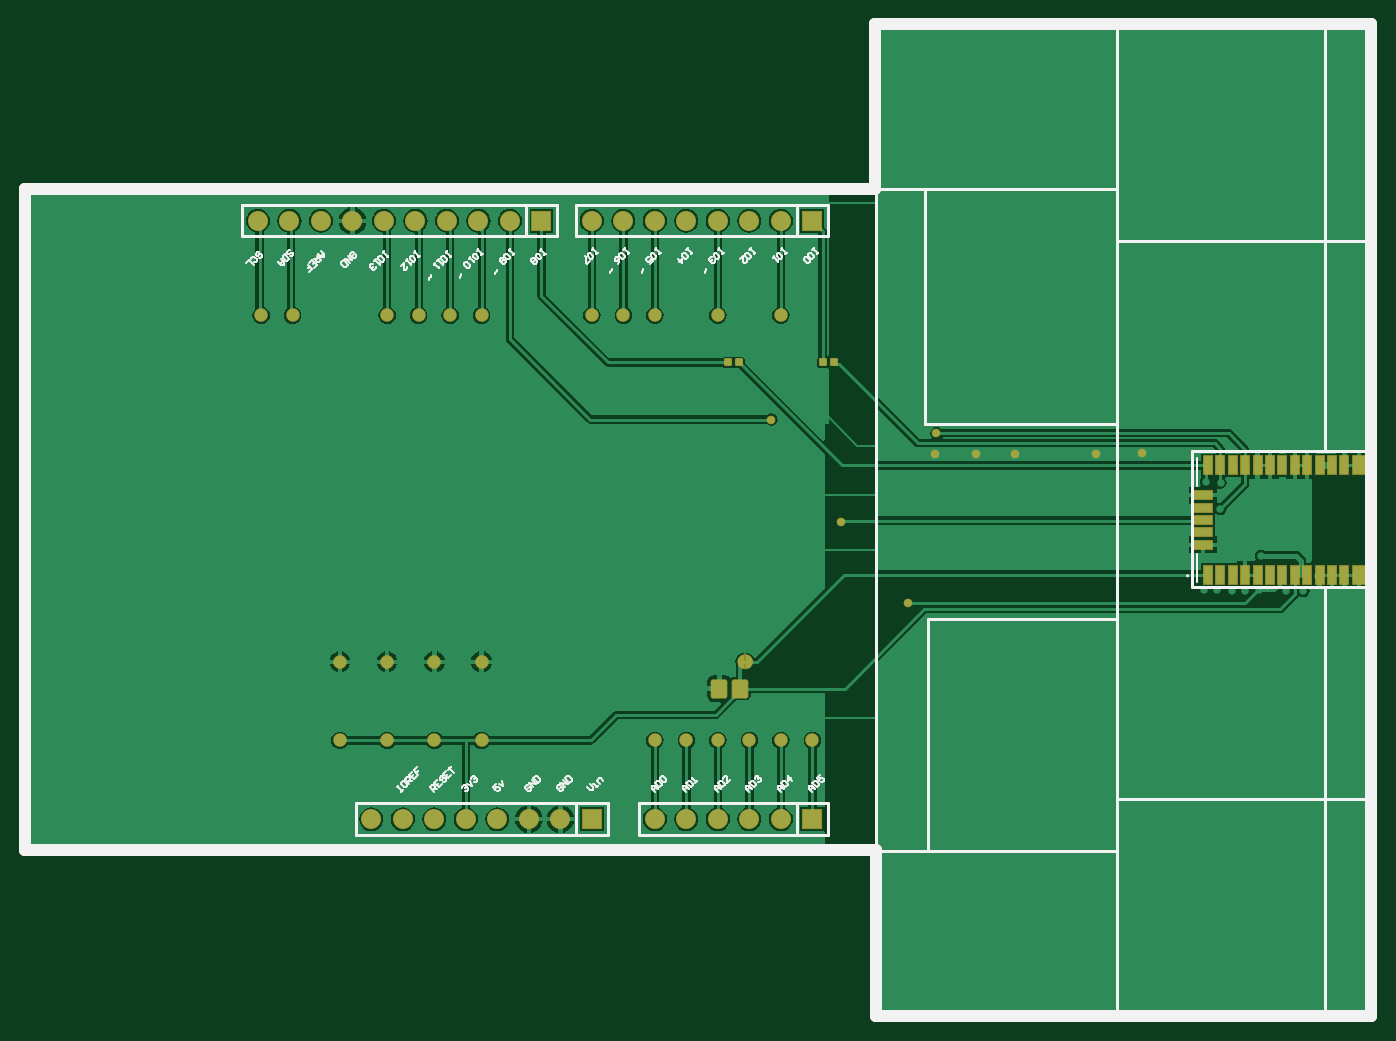
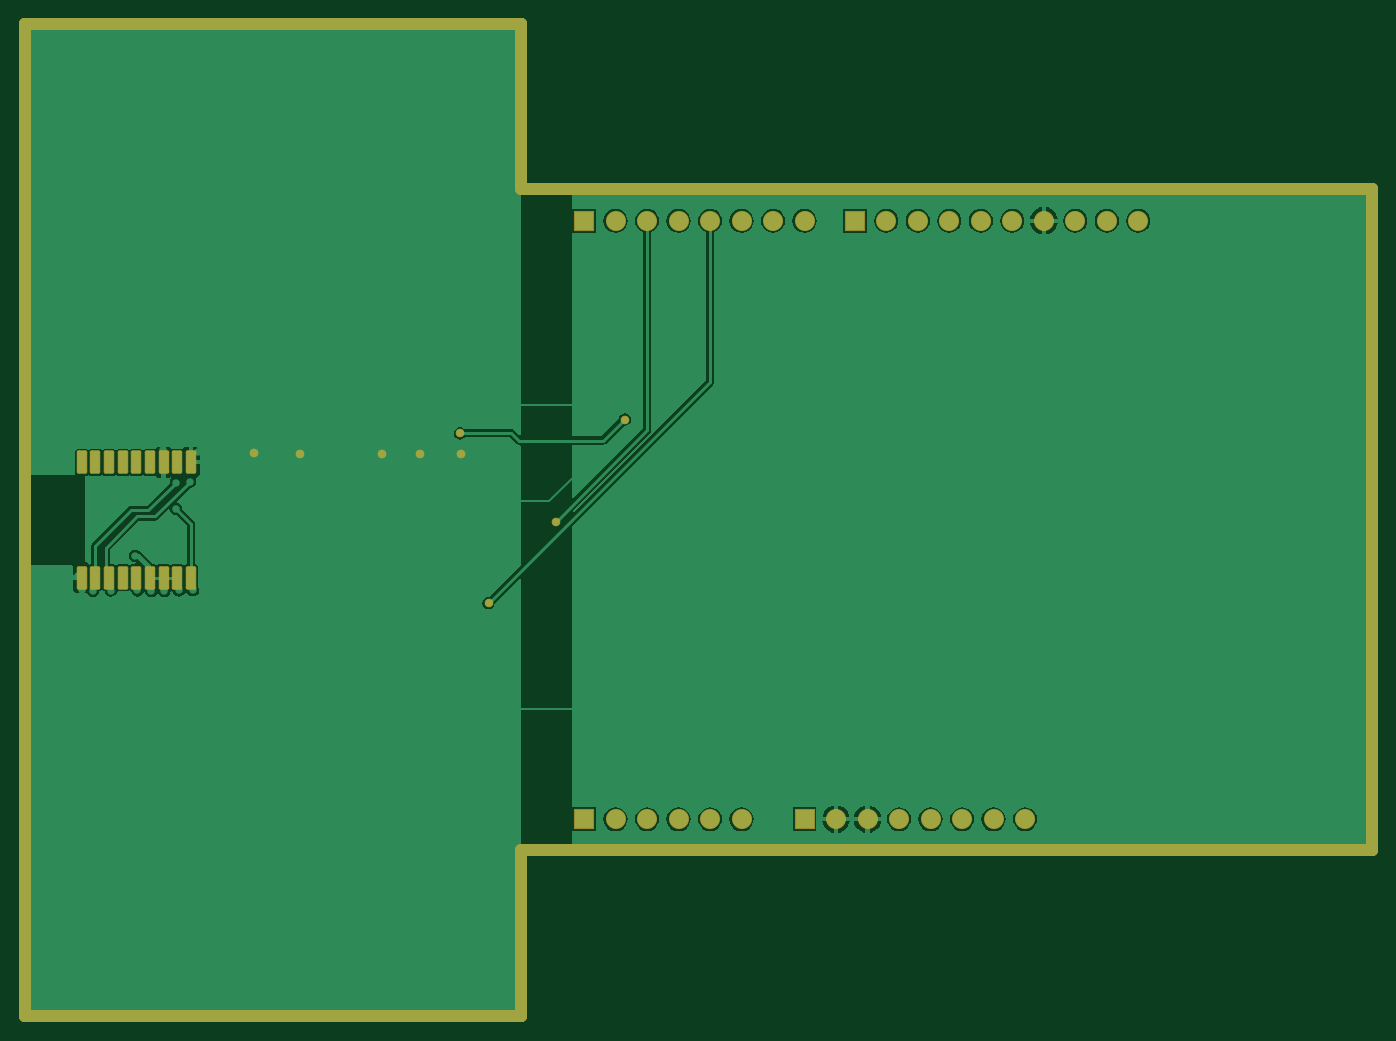
Circuit board: 6 layer files. Board 108.6 x 80.0 mm.
- bottom_copper: gnss_module_evaluation_shield_pcb.GBL (28134 bytes)
- bottom_mask: gnss_module_evaluation_shield_pcb.GBS (2077 bytes)
- outline: gnss_module_evaluation_shield_pcb.GM1 (765 bytes)
- top_copper: gnss_module_evaluation_shield_pcb.GTL (43508 bytes)
- top_silk: gnss_module_evaluation_shield_pcb.GTO (15874 bytes)
- top_mask: gnss_module_evaluation_shield_pcb.GTS (3702 bytes)

=== bottom_copper: gnss_module_evaluation_shield_pcb.GBL (28134 bytes, source omitted) ===
=== bottom_mask: gnss_module_evaluation_shield_pcb.GBS ===
G04*
G04 #@! TF.GenerationSoftware,Altium Limited,Altium Designer,21.7.2 (23)*
G04*
G04 Layer_Color=16711935*
%FSLAX44Y44*%
%MOMM*%
G71*
G04*
G04 #@! TF.SameCoordinates,4DA13975-460D-43A1-ABA8-CDB05979C8EE*
G04*
G04*
G04 #@! TF.FilePolarity,Negative*
G04*
G01*
G75*
%ADD13C,1.0000*%
%ADD23R,1.6240X1.6240*%
%ADD24C,1.6240*%
%ADD25C,0.7000*%
G04:AMPARAMS|DCode=43|XSize=0.85mm|YSize=1.9mm|CornerRadius=0.1438mm|HoleSize=0mm|Usage=FLASHONLY|Rotation=0.000|XOffset=0mm|YOffset=0mm|HoleType=Round|Shape=RoundedRectangle|*
%AMROUNDEDRECTD43*
21,1,0.8500,1.6125,0,0,0.0*
21,1,0.5625,1.9000,0,0,0.0*
1,1,0.2875,0.2813,-0.8063*
1,1,0.2875,-0.2813,-0.8063*
1,1,0.2875,-0.2813,0.8063*
1,1,0.2875,0.2813,0.8063*
%
%ADD43ROUNDEDRECTD43*%
D13*
X686000Y-400000D02*
Y-266000D01*
Y-400000D02*
X1085800D01*
X685800Y267000D02*
Y400000D01*
X0Y-266000D02*
X686000D01*
X1085800Y-400000D02*
X1085800Y400000D01*
X685800D02*
X1085800D01*
X0Y267000D02*
X685800D01*
X0Y-266000D02*
Y267000D01*
D23*
X457200Y-241300D02*
D03*
X416560Y241300D02*
D03*
X635000D02*
D03*
Y-241300D02*
D03*
D24*
X381000D02*
D03*
X355600D02*
D03*
X330200D02*
D03*
X304800D02*
D03*
X279400D02*
D03*
X431800D02*
D03*
X406400D02*
D03*
X187960Y241300D02*
D03*
X213360D02*
D03*
X238760D02*
D03*
X264160D02*
D03*
X289560D02*
D03*
X314960D02*
D03*
X340360D02*
D03*
X365760D02*
D03*
X391160D02*
D03*
X558800D02*
D03*
X533400D02*
D03*
X508000D02*
D03*
X482600D02*
D03*
X457200D02*
D03*
X609600D02*
D03*
X584200D02*
D03*
X508000Y-241300D02*
D03*
X533400D02*
D03*
X558800D02*
D03*
X584200D02*
D03*
X609600D02*
D03*
D25*
X901000Y54000D02*
D03*
X864000Y53000D02*
D03*
X798000D02*
D03*
X767000D02*
D03*
X734000D02*
D03*
X712000Y-67000D02*
D03*
X602000Y81000D02*
D03*
X735000Y70000D02*
D03*
X657779Y-1221D02*
D03*
D43*
X1040000Y-46500D02*
D03*
X1029000D02*
D03*
X1018000D02*
D03*
X1007000D02*
D03*
X996000D02*
D03*
X985000D02*
D03*
X974000D02*
D03*
X963000D02*
D03*
X952000D02*
D03*
Y46500D02*
D03*
X963000D02*
D03*
X974000D02*
D03*
X985000D02*
D03*
X996000D02*
D03*
X1007000D02*
D03*
X1018000D02*
D03*
X1029000D02*
D03*
X1040000D02*
D03*
M02*

=== outline: gnss_module_evaluation_shield_pcb.GM1 ===
G04*
G04 #@! TF.GenerationSoftware,Altium Limited,Altium Designer,21.7.2 (23)*
G04*
G04 Layer_Color=16711935*
%FSLAX44Y44*%
%MOMM*%
G71*
G04*
G04 #@! TF.SameCoordinates,4DA13975-460D-43A1-ABA8-CDB05979C8EE*
G04*
G04*
G04 #@! TF.FilePolarity,Positive*
G04*
G01*
G75*
%ADD13C,1.0000*%
D13*
X686000Y-400000D02*
Y-266000D01*
Y-400000D02*
X1085800D01*
X685800Y267000D02*
Y400000D01*
X0Y-266000D02*
X686000D01*
X1085800Y-400000D02*
X1085800Y400000D01*
X685800D02*
X1085800D01*
X0Y267000D02*
X685800D01*
X0Y-266000D02*
Y267000D01*
X686000Y-400000D02*
Y-266000D01*
Y-400000D02*
X1085800D01*
X685800Y267000D02*
Y400000D01*
X0Y-266000D02*
X686000D01*
X1085800Y-400000D02*
X1085800Y400000D01*
X685800D02*
X1085800D01*
X0Y267000D02*
X685800D01*
X0Y-266000D02*
Y267000D01*
M02*

=== top_copper: gnss_module_evaluation_shield_pcb.GTL (43508 bytes, source omitted) ===
=== top_silk: gnss_module_evaluation_shield_pcb.GTO (15874 bytes, source omitted) ===
=== top_mask: gnss_module_evaluation_shield_pcb.GTS ===
G04*
G04 #@! TF.GenerationSoftware,Altium Limited,Altium Designer,21.7.2 (23)*
G04*
G04 Layer_Color=8388736*
%FSLAX44Y44*%
%MOMM*%
G71*
G04*
G04 #@! TF.SameCoordinates,4DA13975-460D-43A1-ABA8-CDB05979C8EE*
G04*
G04*
G04 #@! TF.FilePolarity,Negative*
G04*
G01*
G75*
%ADD13C,1.0000*%
%ADD14C,0.6096*%
%ADD15R,1.1000X1.6000*%
%ADD16R,0.8000X1.6000*%
%ADD17R,1.6000X0.8000*%
%ADD18C,1.1000*%
%ADD19R,0.3000X0.3000*%
%ADD20C,0.3000*%
G04:AMPARAMS|DCode=21|XSize=0.65mm|YSize=0.65mm|CornerRadius=0.1188mm|HoleSize=0mm|Usage=FLASHONLY|Rotation=90.000|XOffset=0mm|YOffset=0mm|HoleType=Round|Shape=RoundedRectangle|*
%AMROUNDEDRECTD21*
21,1,0.6500,0.4125,0,0,90.0*
21,1,0.4125,0.6500,0,0,90.0*
1,1,0.2375,0.2063,0.2063*
1,1,0.2375,0.2063,-0.2063*
1,1,0.2375,-0.2063,-0.2063*
1,1,0.2375,-0.2063,0.2063*
%
%ADD21ROUNDEDRECTD21*%
G04:AMPARAMS|DCode=22|XSize=1.55mm|YSize=1.35mm|CornerRadius=0.2063mm|HoleSize=0mm|Usage=FLASHONLY|Rotation=90.000|XOffset=0mm|YOffset=0mm|HoleType=Round|Shape=RoundedRectangle|*
%AMROUNDEDRECTD22*
21,1,1.5500,0.9375,0,0,90.0*
21,1,1.1375,1.3500,0,0,90.0*
1,1,0.4125,0.4688,0.5688*
1,1,0.4125,0.4688,-0.5688*
1,1,0.4125,-0.4688,-0.5688*
1,1,0.4125,-0.4688,0.5688*
%
%ADD22ROUNDEDRECTD22*%
%ADD23R,1.6240X1.6240*%
%ADD24C,1.6240*%
%ADD25C,0.7000*%
D13*
X686000Y-400000D02*
Y-266000D01*
Y-400000D02*
X1085800D01*
X685800Y267000D02*
Y400000D01*
X0Y-266000D02*
X686000D01*
X1085800Y-400000D02*
X1085800Y400000D01*
X685800D02*
X1085800D01*
X0Y267000D02*
X685800D01*
X0Y-266000D02*
Y267000D01*
D14*
X583895Y-114300D02*
G03*
X583895Y-114300I-2794J0D01*
G01*
X583336D02*
G03*
X583336Y-114300I-2794J0D01*
G01*
D15*
X1076000Y-44000D02*
D03*
Y44000D02*
D03*
D16*
X1064000Y-44000D02*
D03*
X1054000D02*
D03*
X1044000D02*
D03*
X1034000D02*
D03*
X1024000D02*
D03*
X1014000D02*
D03*
X1004000D02*
D03*
X994000D02*
D03*
X984000D02*
D03*
X974000D02*
D03*
X964000D02*
D03*
X954000D02*
D03*
X1064000Y44000D02*
D03*
X1054000D02*
D03*
X1044000D02*
D03*
X1034000D02*
D03*
X1024000D02*
D03*
X1014000D02*
D03*
X1004000D02*
D03*
X994000D02*
D03*
X984000D02*
D03*
X974000D02*
D03*
X964000D02*
D03*
X954000D02*
D03*
D17*
X950000Y20000D02*
D03*
Y10000D02*
D03*
Y0D02*
D03*
Y-10000D02*
D03*
Y-20000D02*
D03*
D18*
X215900Y165100D02*
D03*
X190500D02*
D03*
X368300D02*
D03*
X342900D02*
D03*
X317500D02*
D03*
X292100D02*
D03*
X609600D02*
D03*
X508000Y-177800D02*
D03*
X558800Y165100D02*
D03*
X533400Y-177800D02*
D03*
X558800D02*
D03*
X508000Y165100D02*
D03*
X584200Y-177800D02*
D03*
X482600Y165100D02*
D03*
X609600Y-177800D02*
D03*
X457200Y165100D02*
D03*
X635000Y-177800D02*
D03*
X368300Y-114300D02*
D03*
X330200D02*
D03*
X292100D02*
D03*
X254000D02*
D03*
X368300Y-177800D02*
D03*
X330200D02*
D03*
X292100D02*
D03*
X254000D02*
D03*
D19*
X577444Y-114300D02*
D03*
X584200D02*
D03*
D20*
D03*
X577444D02*
D03*
D21*
X567000Y127000D02*
D03*
X576000D02*
D03*
X643200D02*
D03*
X652200D02*
D03*
D22*
X577000Y-136000D02*
D03*
X560000D02*
D03*
D23*
X457200Y-241300D02*
D03*
X416560Y241300D02*
D03*
X635000D02*
D03*
Y-241300D02*
D03*
D24*
X381000D02*
D03*
X355600D02*
D03*
X330200D02*
D03*
X304800D02*
D03*
X279400D02*
D03*
X431800D02*
D03*
X406400D02*
D03*
X187960Y241300D02*
D03*
X213360D02*
D03*
X238760D02*
D03*
X264160D02*
D03*
X289560D02*
D03*
X314960D02*
D03*
X340360D02*
D03*
X365760D02*
D03*
X391160D02*
D03*
X558800D02*
D03*
X533400D02*
D03*
X508000D02*
D03*
X482600D02*
D03*
X457200D02*
D03*
X609600D02*
D03*
X584200D02*
D03*
X508000Y-241300D02*
D03*
X533400D02*
D03*
X558800D02*
D03*
X584200D02*
D03*
X609600D02*
D03*
D25*
X901000Y54000D02*
D03*
X864000Y53000D02*
D03*
X798000D02*
D03*
X767000D02*
D03*
X734000D02*
D03*
X712000Y-67000D02*
D03*
X602000Y81000D02*
D03*
X735000Y70000D02*
D03*
X657779Y-1221D02*
D03*
M02*

